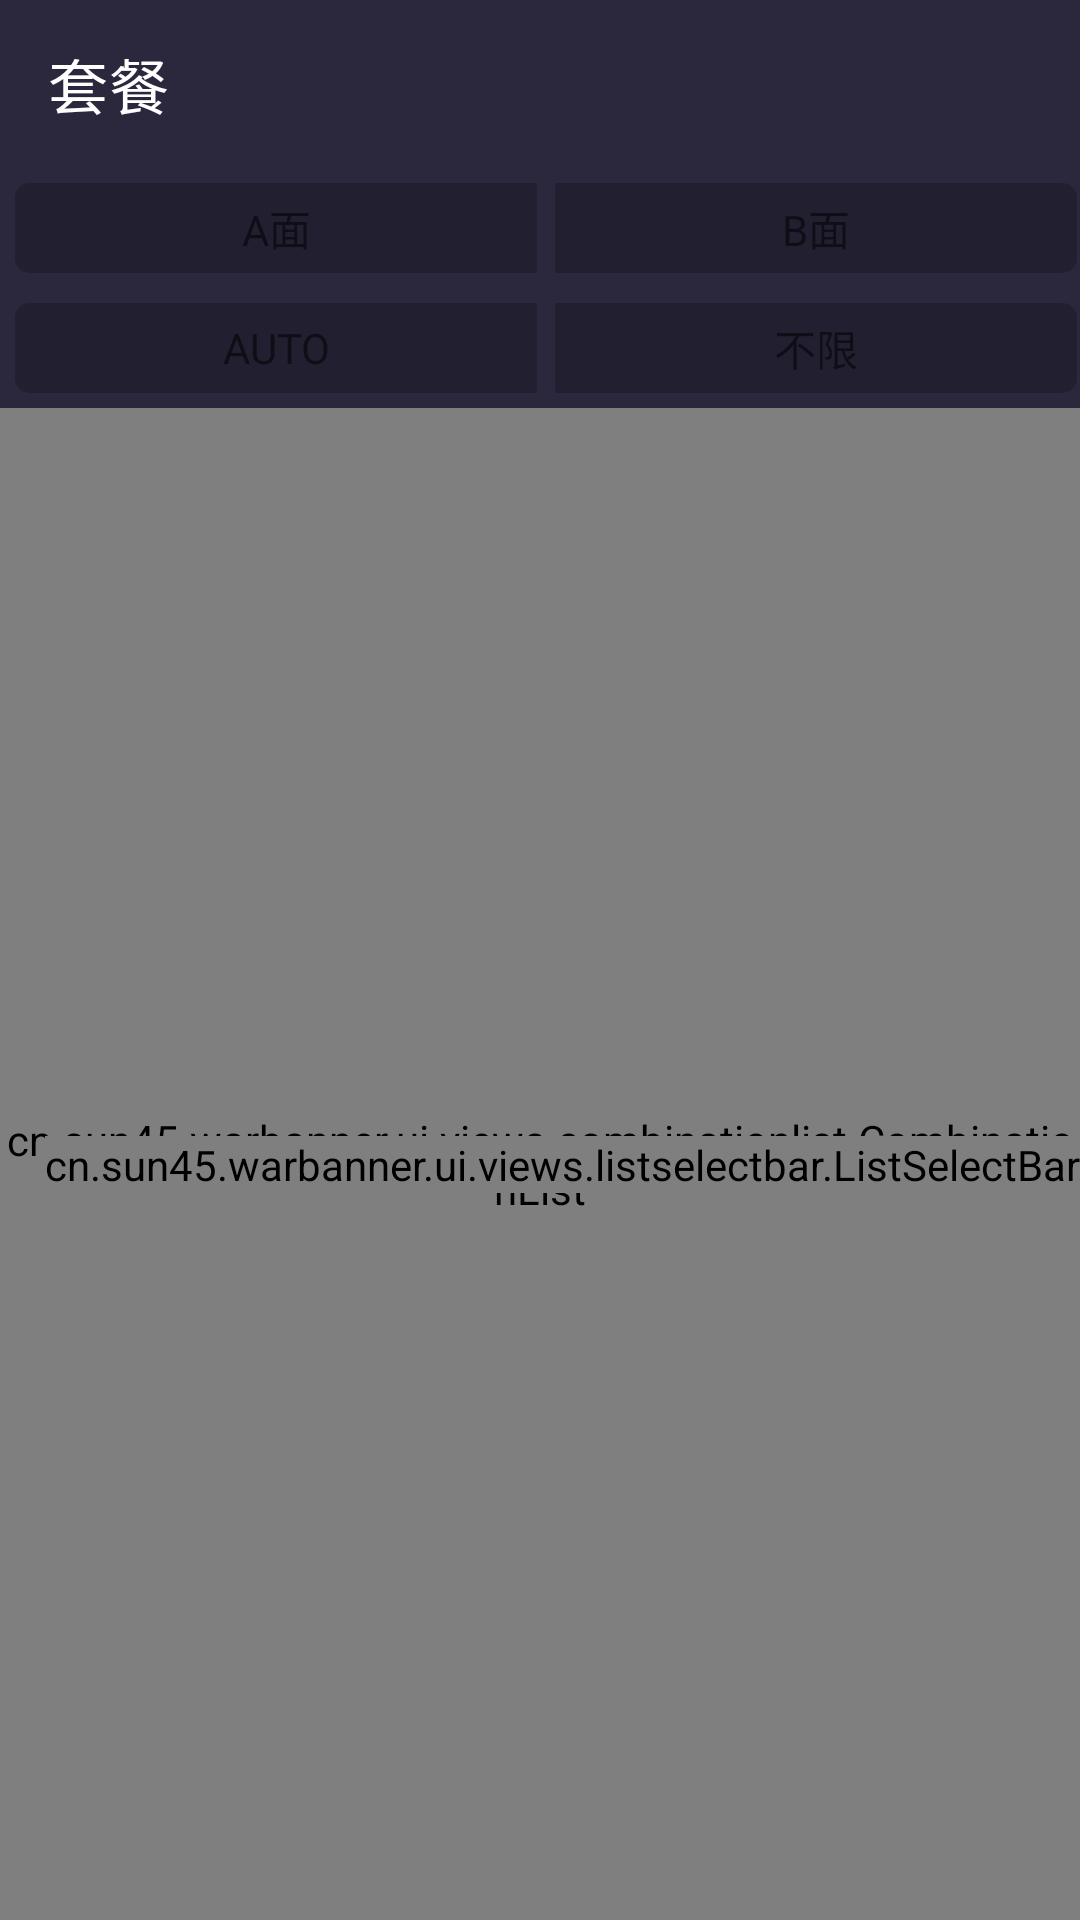

Layout XML and referenced resources for this Android screen:
<!-- AndroidManifest.xml: application theme AppTheme -->
<!-- res/layout/fragment_combination.xml -->
<?xml version="1.0" encoding="utf-8"?>
<androidx.constraintlayout.widget.ConstraintLayout xmlns:android="http://schemas.android.com/apk/res/android"
    xmlns:app="http://schemas.android.com/apk/res-auto"
    android:layout_width="match_parent"
    android:layout_height="match_parent">

    <com.google.android.material.appbar.AppBarLayout
        android:id="@+id/appbar"
        android:layout_width="match_parent"
        android:layout_height="wrap_content"
        android:theme="@style/ThemeOverlay.AppCompat.Dark.ActionBar"
        app:layout_constraintLeft_toLeftOf="parent"
        app:layout_constraintRight_toRightOf="parent"
        app:layout_constraintTop_toTopOf="parent">

        <com.google.android.material.appbar.MaterialToolbar
            android:id="@+id/drop_toolbar"
            android:layout_width="match_parent"
            android:layout_height="?attr/actionBarSize"
            app:navigationIcon="@drawable/ic_baseline_arrow_back_24"
            app:title="@string/combination_title" />
    </com.google.android.material.appbar.AppBarLayout>

    <LinearLayout
        android:id="@+id/stage_lay"
        android:layout_width="match_parent"
        android:layout_height="40dp"
        android:orientation="horizontal"
        app:layout_constraintBottom_toTopOf="@id/auto_lay"
        app:layout_constraintTop_toBottomOf="@id/appbar">

        <FrameLayout
            android:id="@+id/stage_a_lay"
            android:layout_width="0dp"
            android:layout_height="match_parent"
            android:layout_weight="1"
            android:paddingVertical="5dp"
            android:paddingLeft="5dp"
            android:paddingRight="1dp">

            <ImageView
                android:layout_width="match_parent"
                android:layout_height="match_parent"
                android:background="@drawable/selectgroup_item_left_bg" />

            <TextView
                android:id="@+id/stage_a_text"
                android:layout_width="match_parent"
                android:layout_height="match_parent"
                android:gravity="center"
                android:text="@string/combination_detail_stage_a"
                android:textSize="14sp" />
        </FrameLayout>

        <FrameLayout
            android:id="@+id/stage_b_lay"
            android:layout_width="0dp"
            android:layout_height="match_parent"
            android:layout_weight="1"
            android:paddingVertical="5dp"
            android:paddingLeft="5dp"
            android:paddingRight="1dp">

            <ImageView
                android:layout_width="match_parent"
                android:layout_height="match_parent"
                android:background="@drawable/selectgroup_item_right_bg" />

            <TextView
                android:id="@+id/stage_b_text"
                android:layout_width="match_parent"
                android:layout_height="match_parent"
                android:gravity="center"
                android:text="@string/combination_detail_stage_b"
                android:textSize="14sp" />
        </FrameLayout>
    </LinearLayout>

    <LinearLayout
        android:id="@+id/auto_lay"
        android:layout_width="match_parent"
        android:layout_height="40dp"
        android:orientation="horizontal"
        app:layout_constraintBottom_toTopOf="@id/combinationlist"
        app:layout_constraintTop_toBottomOf="@id/stage_lay">

        <FrameLayout
            android:id="@+id/auto_yes_lay"
            android:layout_width="0dp"
            android:layout_height="match_parent"
            android:layout_weight="1"
            android:paddingVertical="5dp"
            android:paddingLeft="5dp"
            android:paddingRight="1dp">

            <ImageView
                android:layout_width="match_parent"
                android:layout_height="match_parent"
                android:background="@drawable/selectgroup_item_left_bg" />

            <TextView
                android:id="@+id/auto_yes_text"
                android:layout_width="match_parent"
                android:layout_height="match_parent"
                android:gravity="center"
                android:text="@string/combination_detail_auto_yes"
                android:textSize="14sp" />
        </FrameLayout>

        <FrameLayout
            android:id="@+id/auto_mix_lay"
            android:layout_width="0dp"
            android:layout_height="match_parent"
            android:layout_weight="1"
            android:paddingVertical="5dp"
            android:paddingLeft="5dp"
            android:paddingRight="1dp">

            <ImageView
                android:layout_width="match_parent"
                android:layout_height="match_parent"
                android:background="@drawable/selectgroup_item_right_bg" />

            <TextView
                android:id="@+id/auto_mix_text"
                android:layout_width="match_parent"
                android:layout_height="match_parent"
                android:gravity="center"
                android:text="@string/combination_detail_auto_mix"
                android:textSize="14sp" />
        </FrameLayout>
    </LinearLayout>

    <cn.sun45.warbanner.ui.views.combinationlist.CombinationList
        android:id="@+id/combinationlist"
        android:layout_width="match_parent"
        android:layout_height="0dp"
        app:layout_constraintBottom_toBottomOf="parent"
        app:layout_constraintLeft_toLeftOf="parent"
        app:layout_constraintRight_toRightOf="parent"
        app:layout_constraintTop_toBottomOf="@id/auto_lay" />

    <TextView
        android:id="@+id/empty_hint"
        android:layout_width="0dp"
        android:layout_height="0dp"
        android:gravity="center"
        android:lineSpacingMultiplier="1.2"
        android:text="@string/combination_empty"
        android:textColor="@color/white_50"
        android:textSize="24sp"
        android:visibility="gone"
        app:layout_constraintBottom_toBottomOf="@id/combinationlist"
        app:layout_constraintLeft_toLeftOf="@id/combinationlist"
        app:layout_constraintRight_toRightOf="@id/combinationlist"
        app:layout_constraintTop_toTopOf="@id/combinationlist" />

    <cn.sun45.warbanner.ui.views.listselectbar.ListSelectBar
        android:id="@+id/listselectbar"
        android:layout_width="wrap_content"
        android:layout_height="wrap_content"
        app:layout_constraintBottom_toBottomOf="@id/combinationlist"
        app:layout_constraintRight_toRightOf="@id/combinationlist"
        app:layout_constraintTop_toTopOf="@id/combinationlist" />
</androidx.constraintlayout.widget.ConstraintLayout>
<!-- resources referenced by this layout -->
<resources>
  <color name="white_50">#ffffff</color>
  <!-- drawable selectgroup_item_left_bg (drawable) -->
  <?xml version="1.0" encoding="utf-8"?>
  <shape xmlns:android="http://schemas.android.com/apk/res/android"
      android:shape="rectangle">
      <corners
          android:bottomLeftRadius="5dp"
          android:topLeftRadius="5dp" />
      <solid android:color="@color/theme_dark" />
  </shape>
  <!-- drawable selectgroup_item_right_bg (drawable) -->
  <?xml version="1.0" encoding="utf-8"?>
  <shape xmlns:android="http://schemas.android.com/apk/res/android"
      android:shape="rectangle">
      <corners
          android:bottomRightRadius="5dp"
          android:topRightRadius="5dp" />
      <solid android:color="@color/theme_dark" />
  </shape>
  <string name="combination_detail_auto_mix">不限</string>
  <string name="combination_detail_auto_yes">AUTO</string>
  <string name="combination_detail_stage_a">A面</string>
  <string name="combination_detail_stage_b">B面</string>
  <string name="combination_empty">套餐生成为空，请修改屏蔽器设置</string>
  <string name="combination_title">套餐</string>
  <style name="AppTheme" parent="Theme.MaterialComponents.DayNight.NoActionBar">
          <item name="colorPrimary">@color/purple_light</item>
          <item name="colorPrimaryDark">@color/purple_dark</item>
          <item name="colorSurface">@color/theme</item>
          <item name="android:colorBackground">@color/theme</item>
  
          <item name="android:statusBarColor" tools:ignore="NewApi">?attr/theme</item>
  
          <item name="toolbarStyle">@style/AppToolbarStyle</item>
  
          <item name="bottomNavigationStyle">@style/AppBottomNavigation</item>
      </style>
  <color name="theme_dark">#221F30</color>
  <color name="purple_light">#AA66CC</color>
  <color name="purple_dark">#9933CC</color>
  <color name="theme">#2B283D</color>
  <style name="AppToolbarStyle" parent="Widget.MaterialComponents.Toolbar.PrimarySurface">
          <item name="android:background">@color/theme</item>
          <item name="titleTextColor">@color/white</item>
      </style>
  <style name="AppBottomNavigation" parent="Widget.MaterialComponents.BottomNavigationView">
          <item name="android:background">@color/theme</item>
      </style>
  <color name="white">#ffffff</color>
</resources>
